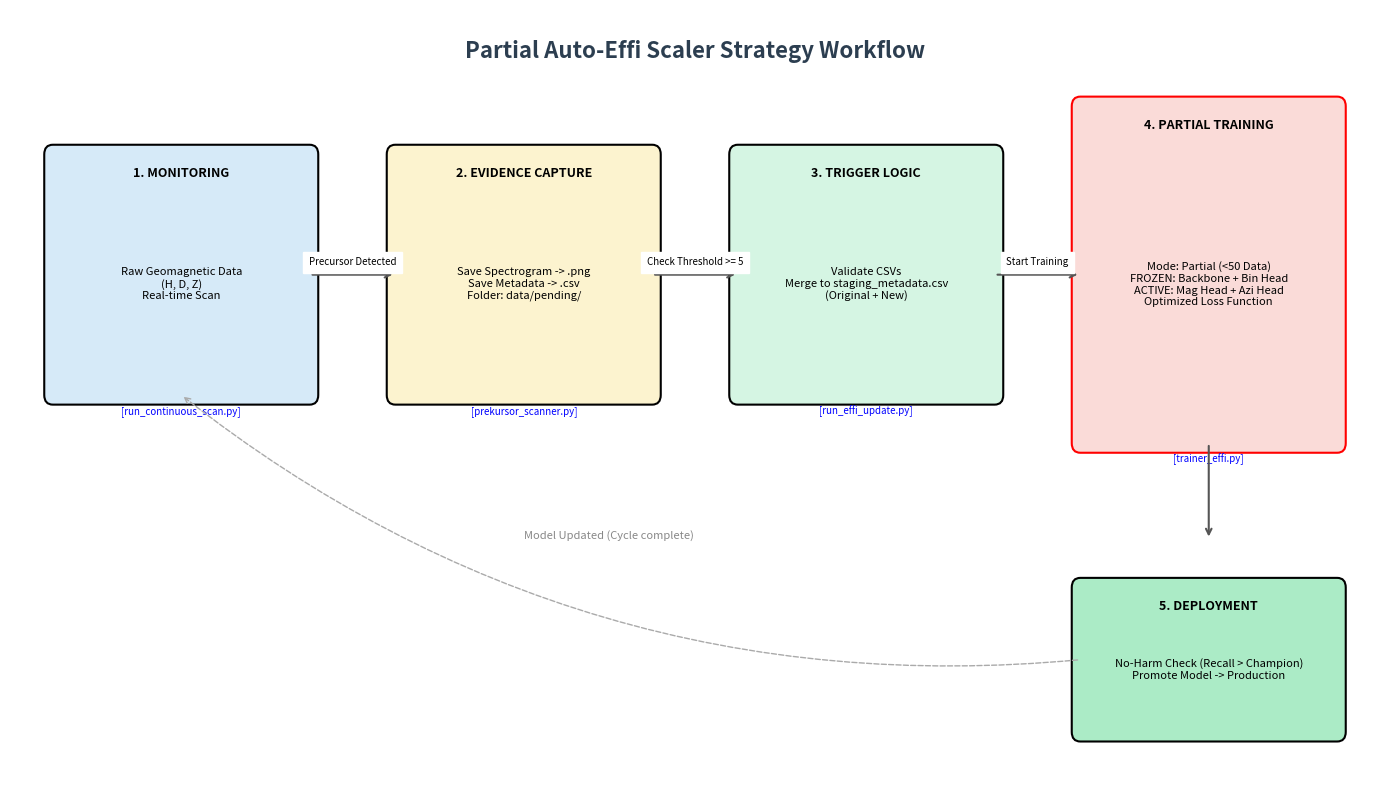

Write the Python code that produced this figure. (Note: this script raises an exception after producing the figure.)
import matplotlib.pyplot as plt
import matplotlib.patches as patches

def draw_box_flow(ax, x, y, w, h, title, text, color, edge_color='black', script_ref=None):
    rect = patches.FancyBboxPatch((x, y), w, h, boxstyle="round,pad=0.1", 
                                  linewidth=1.5, edgecolor=edge_color, facecolor=color)
    ax.add_patch(rect)
    
    # Title
    ax.text(x + w/2, y + h - 0.2, title, ha='center', va='center', fontsize=9, fontweight='bold')
    
    # Content
    props = dict(boxstyle='round', facecolor='white', alpha=0.5)
    ax.text(x + w/2, y + h/2 - 0.1, text, ha='center', va='center', fontsize=8, multialignment='center')
    
    # Script Refernce Pill
    if script_ref:
        ax.text(x + w/2, y - 0.2, f"[{script_ref}]", ha='center', fontsize=7, color='blue', style='italic')

def draw_arrow_flow(ax, x1, y1, x2, y2, text=None):
    ax.annotate("", xy=(x2, y2), xytext=(x1, y1),
                arrowprops=dict(arrowstyle="->", lw=1.5, color='#555555'))
    if text:
        mid_x = (x1 + x2) / 2
        mid_y = (y1 + y2) / 2
        ax.text(mid_x, mid_y + 0.1, text, ha='center', fontsize=7, backgroundcolor='white')

def create_workflow_diagram():
    fig, ax = plt.subplots(figsize=(14, 8))
    ax.set_xlim(0, 16)
    ax.set_ylim(0, 8)
    ax.axis('off')
    
    ax.text(8, 7.5, "Partial Auto-Effi Scaler Strategy Workflow", 
            ha='center', fontsize=16, fontweight='bold', color='#2c3e50')

    # 1. CONTINUOUS MONITORING
    draw_box_flow(ax, 0.5, 4.0, 3, 2.5, "1. MONITORING", 
                  "Raw Geomagnetic Data\n(H, D, Z)\nReal-time Scan", 
                  "#d6eaf8", script_ref="run_continuous_scan.py")
    
    draw_arrow_flow(ax, 3.5, 5.25, 4.5, 5.25, "Precursor Detected")

    # 2. EVIDENCE CAPTURE
    draw_box_flow(ax, 4.5, 4.0, 3, 2.5, "2. EVIDENCE CAPTURE", 
                  "Save Spectrogram -> .png\nSave Metadata -> .csv\nFolder: data/pending/", 
                  "#fcf3cf", script_ref="prekursor_scanner.py")

    draw_arrow_flow(ax, 7.5, 5.25, 8.5, 5.25, "Check Threshold >= 5")

    # 3. TRIGGER & MERGE
    draw_box_flow(ax, 8.5, 4.0, 3, 2.5, "3. TRIGGER LOGIC", 
                  "Validate CSVs\nMerge to staging_metadata.csv\n(Original + New)", 
                  "#d5f5e3", script_ref="run_effi_update.py")

    draw_arrow_flow(ax, 11.5, 5.25, 12.5, 5.25, "Start Training")

    # 4. PARTIAL TRAINING
    draw_box_flow(ax, 12.5, 3.5, 3, 3.5, "4. PARTIAL TRAINING", 
                  "Mode: Partial (<50 Data)\nFROZEN: Backbone + Bin Head\nACTIVE: Mag Head + Azi Head\nOptimized Loss Function", 
                  "#fadbd8", edge_color='red', script_ref="trainer_effi.py")
    
    # 5. DEPLOYMENT FLOW (Bottom)
    draw_arrow_flow(ax, 14.0, 3.5, 14.0, 2.5)
    
    draw_box_flow(ax, 12.5, 0.5, 3, 1.5, "5. DEPLOYMENT", 
                  "No-Harm Check (Recall > Champion)\nPromote Model -> Production", 
                  "#abebc6")

    # Loop back
    ax.annotate("", xy=(2.0, 4.0), xytext=(12.5, 1.25),
                arrowprops=dict(arrowstyle="->", lw=1.0, color='#aaaaaa', connectionstyle="arc3,rad=-0.2", linestyle="dashed"))
    ax.text(7, 2.5, "Model Updated (Cycle complete)", ha='center', fontsize=8, color='#888888', style='italic')

    plt.tight_layout()
    output_path = "d:/multi/auto_effi/workflow_diagram.png"
    plt.savefig(output_path, dpi=300, bbox_inches='tight')
    print(f"Workflow saved to {output_path}")

if __name__ == "__main__":
    create_workflow_diagram()
